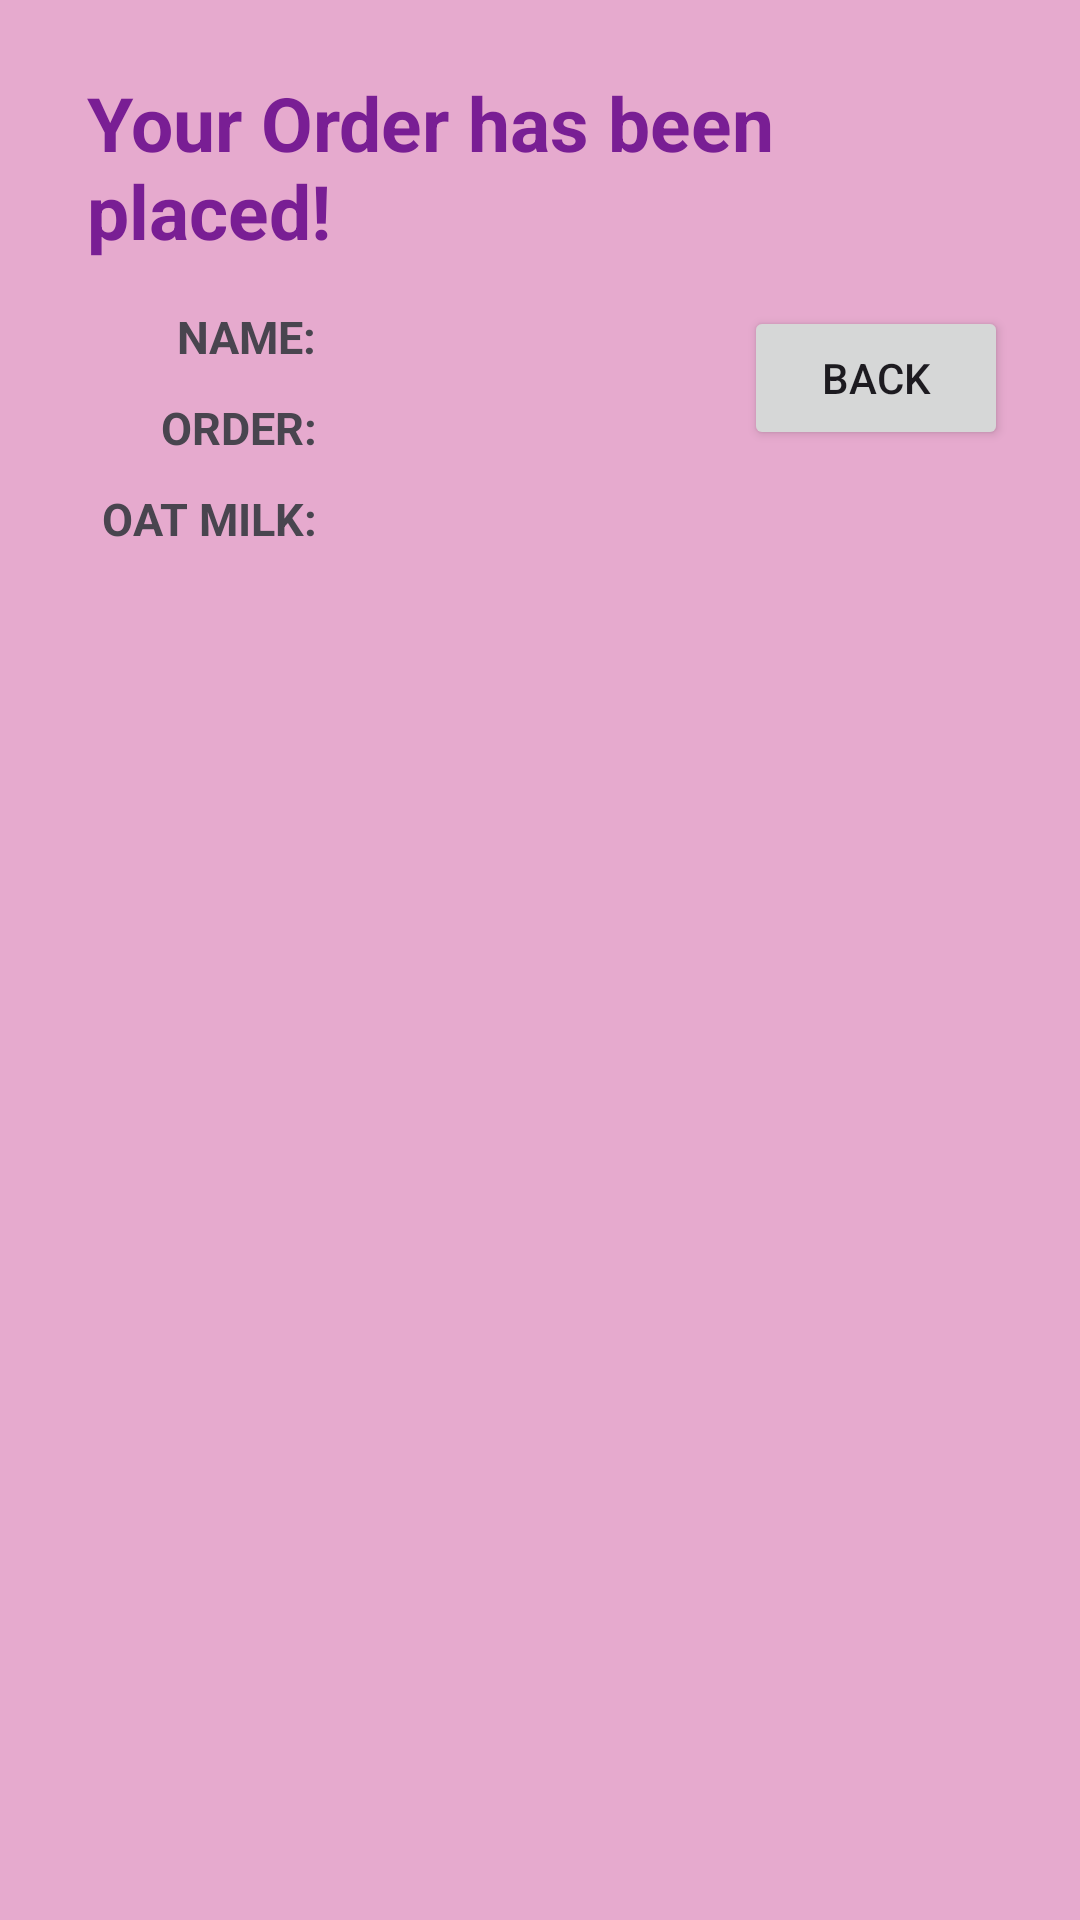

Here is an Android app screen rendered from its layout file. Give the layout XML and the strings, colors and styles it references.
<!-- AndroidManifest.xml: application theme Theme.Midterm.BombDotCoffee -->
<!-- res/layout/activity_order.xml -->
<?xml version="1.0" encoding="utf-8"?>
<RelativeLayout xmlns:android="http://schemas.android.com/apk/res/android"
    xmlns:app="http://schemas.android.com/apk/res-auto"
    xmlns:tools="http://schemas.android.com/tools"
    android:id="@+id/main"
    android:layout_width="match_parent"
    android:layout_height="match_parent"
    tools:context=".OrderActivity"
    android:background="?attr/colorSurface"
    android:padding="24dp">

    <ImageView
        android:id="@+id/Logo"
        android:layout_width="wrap_content"
        android:layout_height="wrap_content"
        android:layout_centerHorizontal="true"
        android:src="@drawable/bomb_logo"
        app:tint="?attr/colorPrimary"
        android:contentDescription="@string/BombLogo"/>

    <TextView
        android:id="@+id/orderTitle"
        android:layout_width="wrap_content"
        android:layout_height="wrap_content"
        android:layout_below="@id/Logo"
        android:layout_centerHorizontal="true"
        android:text="@string/OrderMsg"
        android:paddingStart="5dp"
        style="@style/Title"/>

    <TextView
        android:id="@+id/nameTag"
        android:layout_width="wrap_content"
        android:layout_height="wrap_content"
        android:layout_below="@id/orderTitle"
        android:layout_alignEnd="@id/oatTag"
        android:text="@string/name"
        android:paddingStart="10dp"
        style="@style/OrderReturn"/>

    <TextView
        android:id="@+id/nameText"
        android:layout_width="wrap_content"
        android:layout_height="wrap_content"
        android:layout_toEndOf="@id/nameTag"
        android:layout_below="@id/orderTitle"
        android:text=""
        android:paddingStart="10dp"
        style="@style/OrderReturn"/>

    <TextView
        android:id="@+id/orderTag"
        android:layout_width="wrap_content"
        android:layout_height="wrap_content"
        android:layout_below="@id/nameTag"
        android:layout_alignEnd="@id/oatTag"
        android:text="@string/orderText"
        android:paddingStart="10dp"
        style="@style/OrderReturn"/>

    <TextView
        android:id="@+id/orderText"
        android:layout_width="wrap_content"
        android:layout_height="wrap_content"
        android:layout_toEndOf="@id/orderTag"
        android:layout_below="@id/nameText"
        android:text=""
        android:paddingStart="10dp"
        style="@style/OrderReturn"/>

    <TextView
        android:id="@+id/oatTag"
        android:layout_width="wrap_content"
        android:layout_height="wrap_content"
        android:layout_below="@id/orderTag"
        android:text="@string/oat_milk_Input"
        android:paddingStart="10dp"
        style="@style/OrderReturn"/>

    <TextView
        android:id="@+id/oatText"
        android:layout_width="wrap_content"
        android:layout_height="wrap_content"
        android:layout_toEndOf="@id/oatTag"
        android:layout_below="@id/orderText"
        android:paddingStart="10dp"
        android:text=""
        style="@style/OrderReturn"/>

    <ImageView
        android:id="@+id/cupArt"
        android:layout_width="wrap_content"
        android:layout_height="wrap_content"
        android:src="@drawable/cofee_cup"
        android:contentDescription="@string/CupDesc"/>

    <Button
        android:id="@+id/backButton"
        android:layout_width="wrap_content"
        android:layout_height="wrap_content"
        android:layout_below="@id/orderTitle"
        android:layout_alignParentEnd="true"
        android:text="@string/Backbtn"/>

</RelativeLayout>
<!-- resources referenced by this layout -->
<resources>
  <string name="Backbtn">Back</string>
  <string name="BombLogo">A cartoon Bomb stencil Logo</string>
  <string name="CupDesc">A black and white Coffee Cup</string>
  <string name="OrderMsg">Your Order has been placed!</string>
  <string name="name">Name:</string>
  <string name="oat_milk_Input">Oat Milk:</string>
  <string name="orderText">Order:</string>
  <style name="OrderReturn">
          <item name="android:textSize">15sp</item>
          <item name="android:paddingBottom">10dp</item>
          <item name="android:textStyle">bold</item>
          <item name="textAllCaps">true</item>
      </style>
  <style name="Title">
          <item name="android:textSize">25sp</item>
          <item name="android:textStyle">bold</item>
          <item name="android:paddingBottom">15dp</item>
          <item name="android:textColor">?attr/colorPrimary</item>
      </style>
  <style name="Theme.Midterm.BombDotCoffee" parent="Theme.Midterm">
          <item name="colorPrimary">@color/Purple</item>
          <item name="colorSecondary">@color/Blue</item>
          <item name="colorSurface">@color/Lavender</item>
      </style>
  <style name="Theme.Midterm" parent="Base.Theme.Midterm" />
  <color name="Purple">#791E94</color>
  <color name="Blue">#41D3BD</color>
  <color name="Lavender">#E6AACE</color>
  <style name="Base.Theme.Midterm" parent="Theme.Material3.DayNight.NoActionBar">
          
          
      </style>
</resources>
